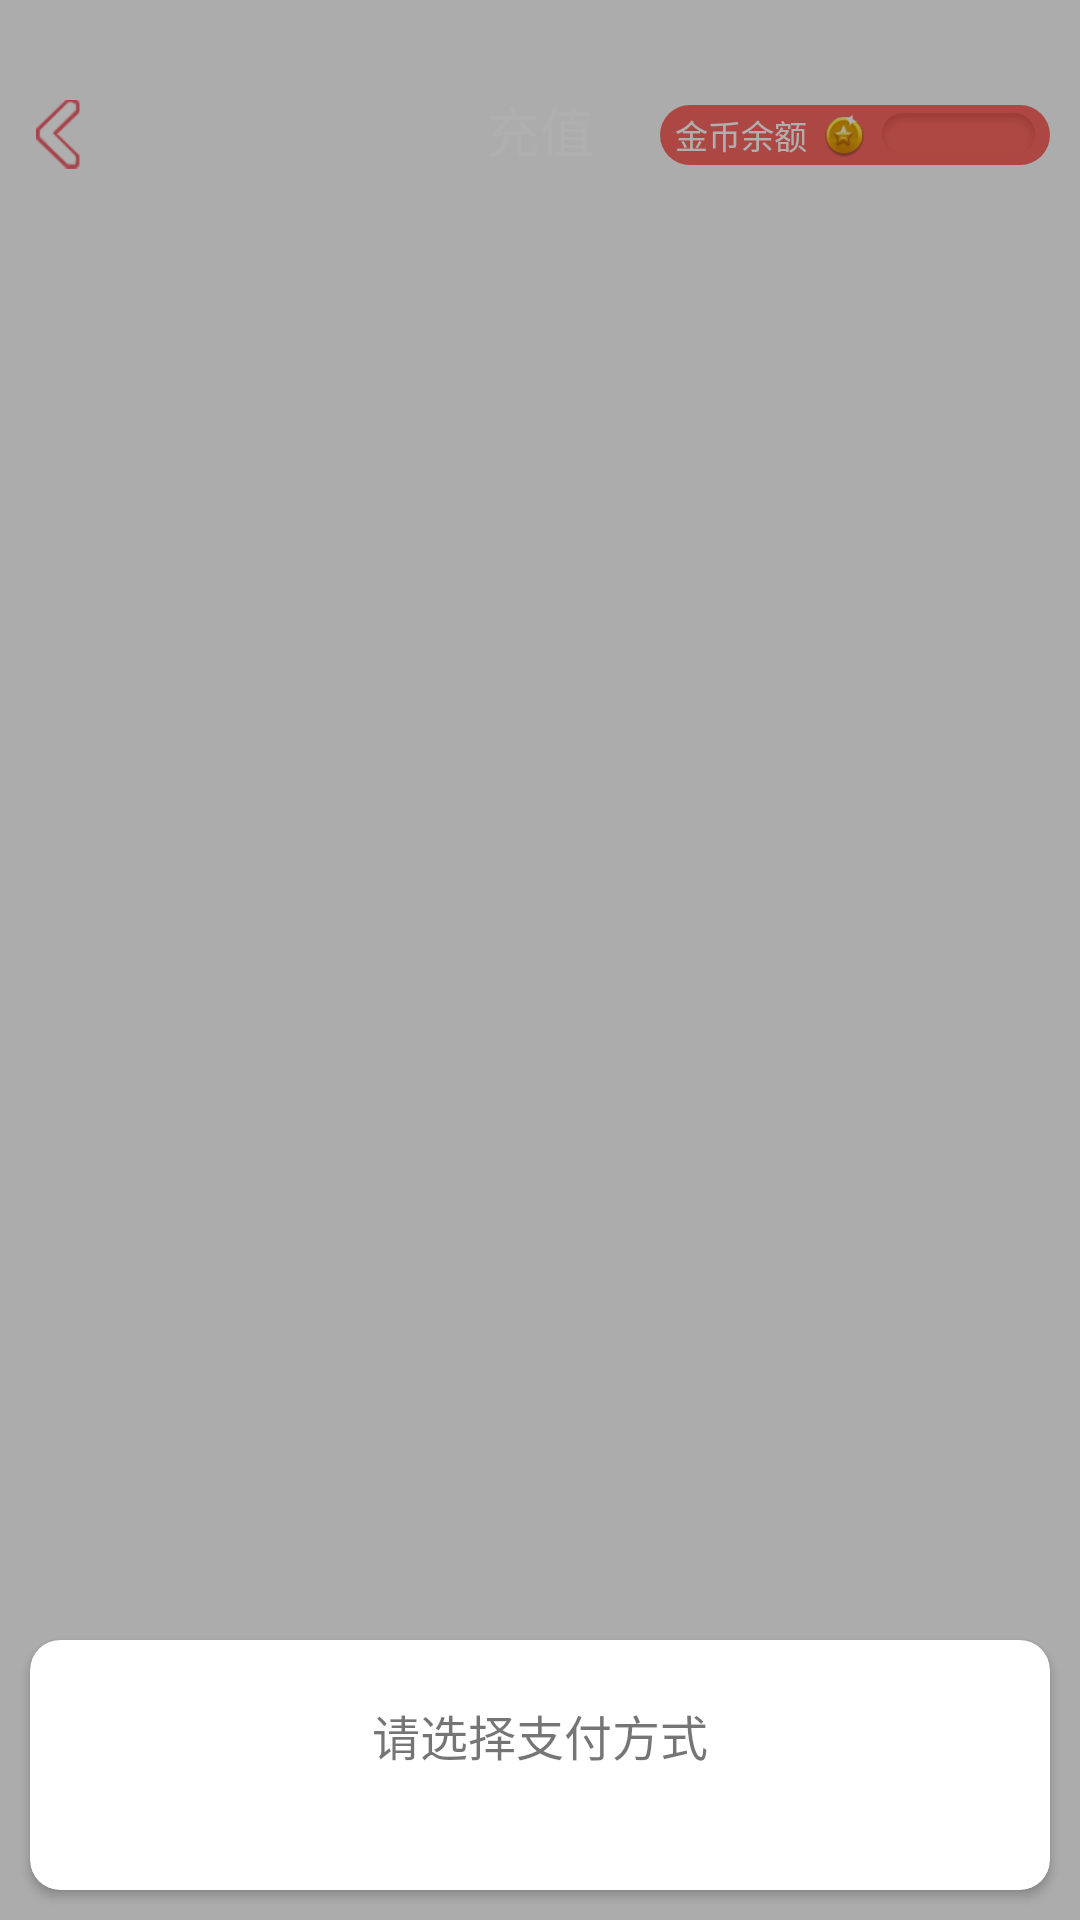

Reconstruct the res/layout file that produces this screen, plus the resources it refers to.
<!-- AndroidManifest.xml: application theme AppTheme -->
<!-- res/layout/activity_charge.xml -->
<?xml version="1.0" encoding="utf-8"?>
<RelativeLayout xmlns:android="http://schemas.android.com/apk/res/android"
    android:layout_width="match_parent"
    android:layout_height="match_parent"
    android:orientation="vertical">
    <LinearLayout
        android:layout_width="match_parent"
        android:orientation="vertical"
        android:layout_height="wrap_content">
        <include layout="@layout/charge_toolbar"/>

        <android.support.v7.widget.RecyclerView
            android:id="@+id/pay_method_list"
            android:layout_marginTop="10dp"
            android:layout_width="match_parent"
            android:layout_height="wrap_content">
        </android.support.v7.widget.RecyclerView>
    </LinearLayout>
    <include layout="@layout/silde_charge_pay"/>
</RelativeLayout>
<!-- res/layout/charge_toolbar.xml (included above) -->
<?xml version="1.0" encoding="utf-8"?>
<android.support.v7.widget.Toolbar
    xmlns:android="http://schemas.android.com/apk/res/android"
    xmlns:app="http://schemas.android.com/apk/res-auto"
    android:layout_width="match_parent"
    android:layout_height="70dp"
    android:gravity="center_vertical"
    app:contentInsetStart="0dp"
    android:background="@drawable/shape_toolbar">
    <RelativeLayout
        android:layout_marginTop="20dp"
        android:gravity="center_vertical"
        android:layout_width="match_parent"
        android:layout_height="50dp">
        <ImageView
            android:layout_marginLeft="8dp"
            android:layout_width="43dp"
            android:layout_height="43dp"
            android:paddingRight="20dp"
            android:paddingTop="10dp"
            android:paddingBottom="10dp"
            android:foreground = "?attr/selectableItemBackground"
            android:layout_centerVertical="true"
            android:src="@mipmap/player_back"
            android:onClick="goBack"/>
        <TextView
            android:layout_gravity="center_vertical"
            android:layout_width="wrap_content"
            android:layout_height="30dp"
            android:layout_centerInParent="true"
            android:text="@string/charge"
            android:textColor="@color/white"
            android:textSize="@dimen/title_size"
            />
        <LinearLayout
            android:layout_marginRight="10dp"
            android:layout_centerVertical="true"
            android:layout_alignParentRight="true"
            android:layout_width="wrap_content"
            android:background="@drawable/charge_gold"
            android:layout_height="wrap_content">
            <TextView
                android:paddingLeft="5dp"
                android:layout_gravity="center_vertical"
                android:layout_width="wrap_content"
                android:layout_height="wrap_content"
                android:text="金币余额"
                android:textColor="@color/white"
                android:textSize="11sp"/>
            <ImageView
                android:layout_marginLeft="5dp"
                android:layout_gravity="center_vertical"
                android:layout_width="15dp"
                android:layout_height="15dp"
                android:src="@mipmap/iv_satar"/>

            <RelativeLayout
                android:layout_width="wrap_content"
                android:layout_height="wrap_content"
                android:layout_gravity="center_vertical"
                android:layout_marginLeft="5dp"
                android:paddingRight="5dp">

                <ImageView
                    android:id="@+id/index_top_set"
                    android:layout_width="wrap_content"
                    android:layout_height="wrap_content"
                    android:layout_centerVertical="true"
                    android:src="@mipmap/player_balance" />

                <TextView
                    android:id="@+id/my_balance_text"
                    android:layout_width="wrap_content"
                    android:layout_height="wrap_content"
                    android:layout_centerInParent="true"
                    android:text=""
                    android:textColor="@color/white"
                    android:textSize="12sp" />

            </RelativeLayout>
        </LinearLayout>

    </RelativeLayout>

</android.support.v7.widget.Toolbar>
<!-- res/layout/silde_charge_pay.xml (included above) -->
<?xml version="1.0" encoding="utf-8"?>
<RelativeLayout xmlns:android="http://schemas.android.com/apk/res/android"
    android:layout_width="match_parent"
    android:layout_height="match_parent"
    xmlns:tools="http://schemas.android.com/tools"
    tools:showIn="@layout/activity_charge"

    xmlns:app="http://schemas.android.com/apk/res-auto">
    <RelativeLayout
        android:id="@+id/cat_SlideImage"
        android:layout_width="match_parent"
        android:background="#50000000"
        android:layout_height="match_parent">
        <android.support.v7.widget.CardView

            android:layout_alignParentBottom="true"
            android:layout_width="match_parent"
            android:orientation="vertical"
            android:id="@+id/card_view"
            app:cardCornerRadius="10dp"
            android:layout_marginBottom="10dp"
            android:layout_marginLeft="10dp"
            android:layout_marginRight="10dp"
            android:layout_height="wrap_content">
            <LinearLayout
                android:layout_marginBottom="20dp"
                android:layout_marginTop="20dp"
                android:layout_width="match_parent"
                android:orientation="vertical"
                android:layout_height="wrap_content">
                <TextView
                    android:textColor="@color/text_black"
                    android:textSize="16sp"
                    android:layout_gravity="center_horizontal"
                    android:layout_width="wrap_content"
                    android:layout_height="wrap_content"
                    android:text="@string/select_payway"/>
                <ImageView
                    android:id="@+id/linear_pay_weichat_container"
                    android:layout_marginTop="20dp"
                    android:visibility="gone"
                    android:layout_width="wrap_content"
                    android:layout_height="wrap_content"
                    android:layout_gravity="center_horizontal"
                    android:src="@mipmap/iv_wechat_way"/>
                <ImageView
                    android:visibility="gone"
                    android:layout_marginTop="5dp"
                    android:id="@+id/linear_pay_zfb_container"
                    android:layout_width="wrap_content"
                    android:layout_height="wrap_content"
                    android:layout_gravity="center_horizontal"
                    android:src="@mipmap/iv_alipay_way"/>
                <Space
                    android:layout_width="match_parent"
                    android:layout_height="20dp"/>
            </LinearLayout>

        </android.support.v7.widget.CardView>
        <View
            android:id="@+id/image_Visiable"
            android:layout_above="@id/card_view"
            android:layout_width="match_parent"
            android:layout_height="match_parent">
        </View>
    </RelativeLayout>
</RelativeLayout>
<!-- resources referenced by this layout -->
<resources>
  <color name="white">#FFFFFF</color>
  <dimen name="title_size">18sp</dimen>
  <!-- drawable charge_gold (drawable) -->
  <?xml version="1.0" encoding="utf-8"?>
  <shape xmlns:android="http://schemas.android.com/apk/res/android"
      android:shape="rectangle">
  
      
      <size android:height="20dp"/>
      
      <corners android:radius="30dp"/>
      
      <solid android:color="@color/colorPrimary"/>
  </shape>
  <!-- mipmap iv_alipay_way: png bitmap (mipmap-xhdpi, 8471 bytes) -->
  <!-- mipmap iv_satar: png bitmap (mipmap-xhdpi, 11771 bytes) -->
  <!-- mipmap iv_wechat_way: png bitmap (mipmap-xhdpi, 9512 bytes) -->
  <!-- mipmap player_back: png bitmap (mipmap-xhdpi, 2569 bytes) -->
  <!-- mipmap player_balance: jpg bitmap (mipmap-xhdpi, 1943 bytes) -->
  <string name="charge">充值</string>
  <string name="select_payway">请选择支付方式</string>
  <style name="AppTheme" parent="Theme.AppCompat.Light.NoActionBar">
          
          <item name="colorPrimary">@color/colorPrimary</item>
          <item name="colorPrimaryDark">@color/colorPrimaryDark</item>
          <item name="colorAccent">@color/colorAccent</item>
          <item name="android:windowContentOverlay">@null</item>
          <item name="android:windowAnimationStyle">@style/activityAnimation</item>
  
      </style>
  <color name="colorPrimary">#fc6762</color>
  <color name="colorPrimaryDark">#fc8283</color>
  <color name="colorAccent">#FFFF4081</color>
  <style name="activityAnimation" parent="@android:style/Animation">
          <item name="android:activityOpenEnterAnimation">@anim/slide_right_in</item>
          <item name="android:activityOpenExitAnimation">@anim/slide_left_out</item>
          <item name="android:activityCloseEnterAnimation">@anim/slide_left_in</item>
          <item name="android:activityCloseExitAnimation">@anim/slide_right_out</item>
      </style>
</resources>
